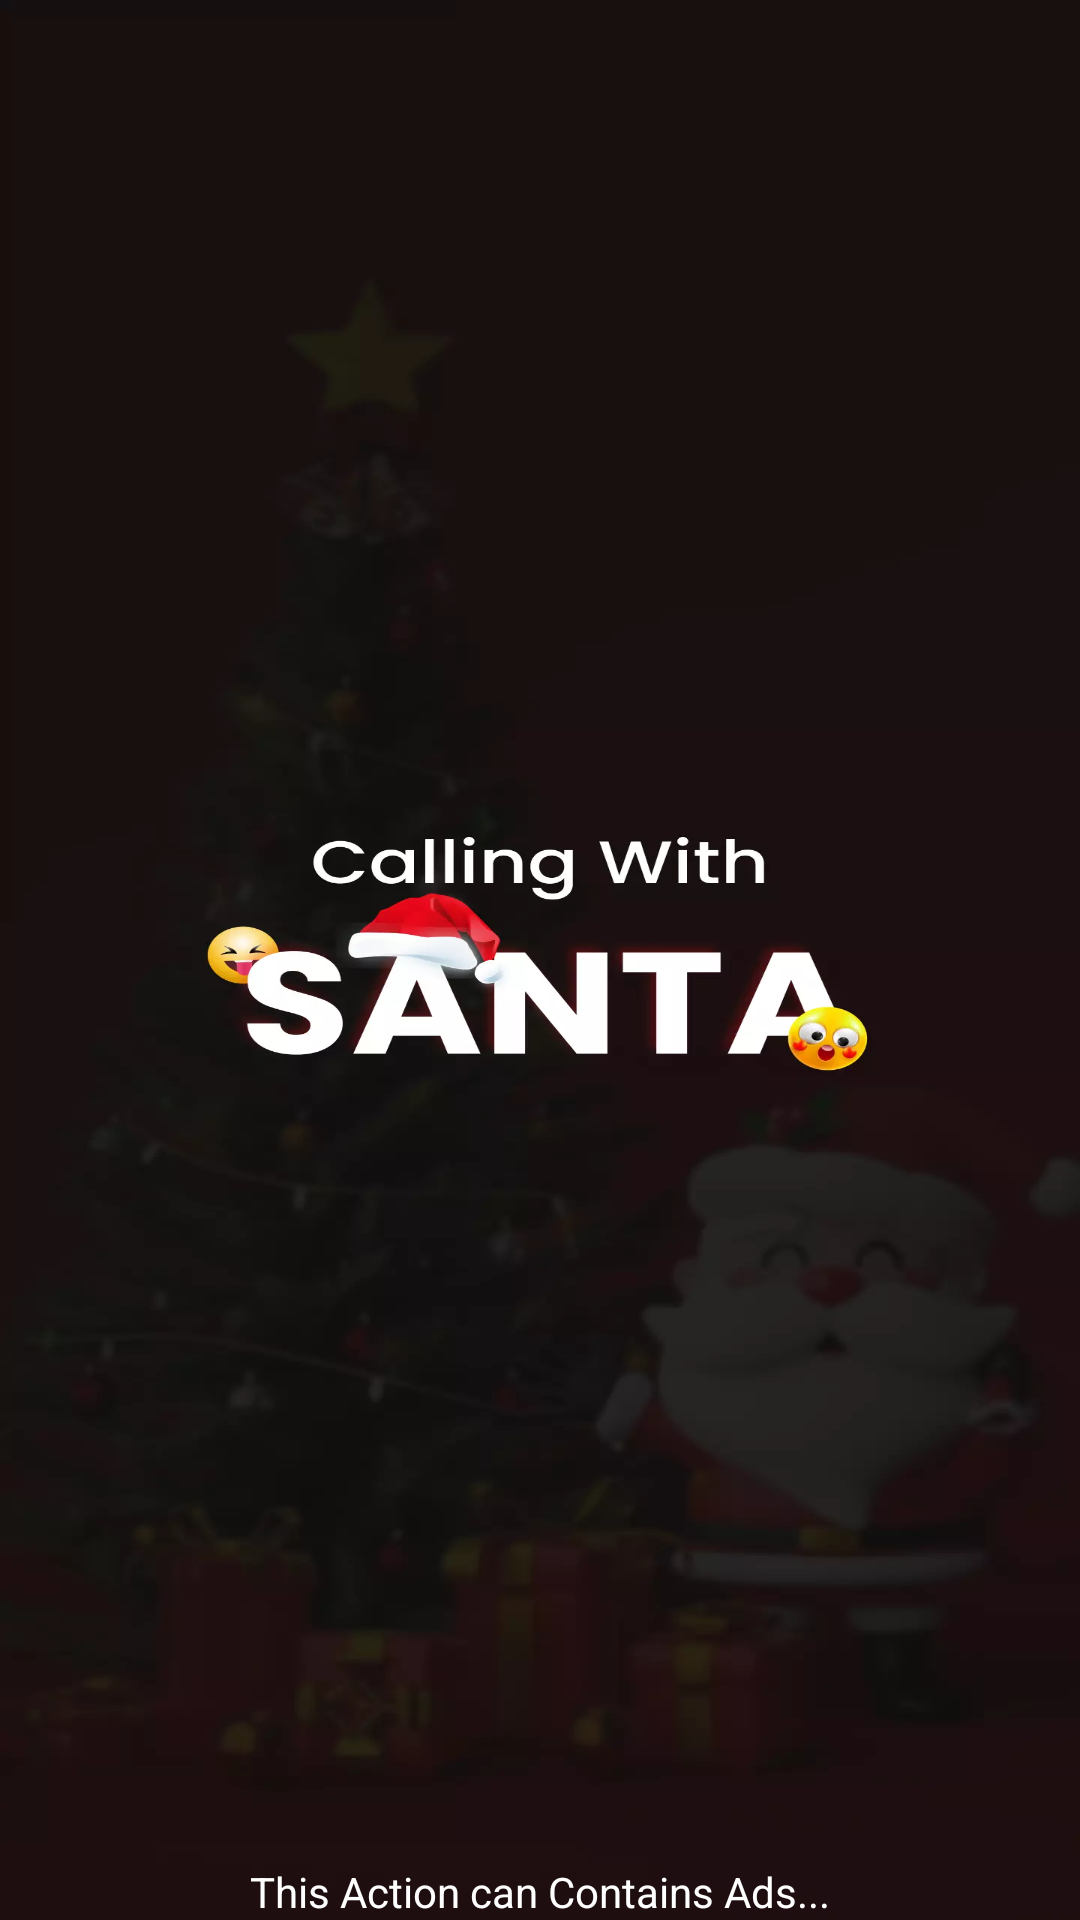

Produce the Android XML layout that renders to this screen, including the resource entries it uses.
<!-- AndroidManifest.xml: application theme Theme.CallSantaClaus -->
<!-- res/layout/activity_splash.xml -->
<?xml version="1.0" encoding="utf-8"?>
<androidx.constraintlayout.widget.ConstraintLayout xmlns:android="http://schemas.android.com/apk/res/android"
    xmlns:app="http://schemas.android.com/apk/res-auto"
    xmlns:tools="http://schemas.android.com/tools"
    android:layout_width="match_parent"
    android:background="@drawable/splashimg"
    android:layout_height="match_parent"
    tools:context=".Activitys.SplashActivity">

    <TextView
        android:id="@+id/ad_loading_text_big"
        android:layout_width="match_parent"
        android:layout_height="wrap_content"
        android:layout_marginBottom="@dimen/_20sdp"
        android:layout_alignParentBottom="true"
        android:gravity="center"
        android:text="This Action can Contains Ads..."
        android:textColor="@color/white"
        android:visibility="visible"
        app:layout_constraintBottom_toBottomOf="parent" />

</androidx.constraintlayout.widget.ConstraintLayout>
<!-- resources referenced by this layout -->
<resources>
  <color name="white">#FFFFFFFF</color>
  <!-- drawable splashimg: webp bitmap (drawable, 28756 bytes) -->
  <style name="Theme.CallSantaClaus" parent="Base.Theme.CallSantaClaus" />
  <style name="Base.Theme.CallSantaClaus" parent="Theme.Material3.DayNight.NoActionBar">
          
          
          <item name="android:windowDisablePreview">true</item>
      </style>
</resources>
